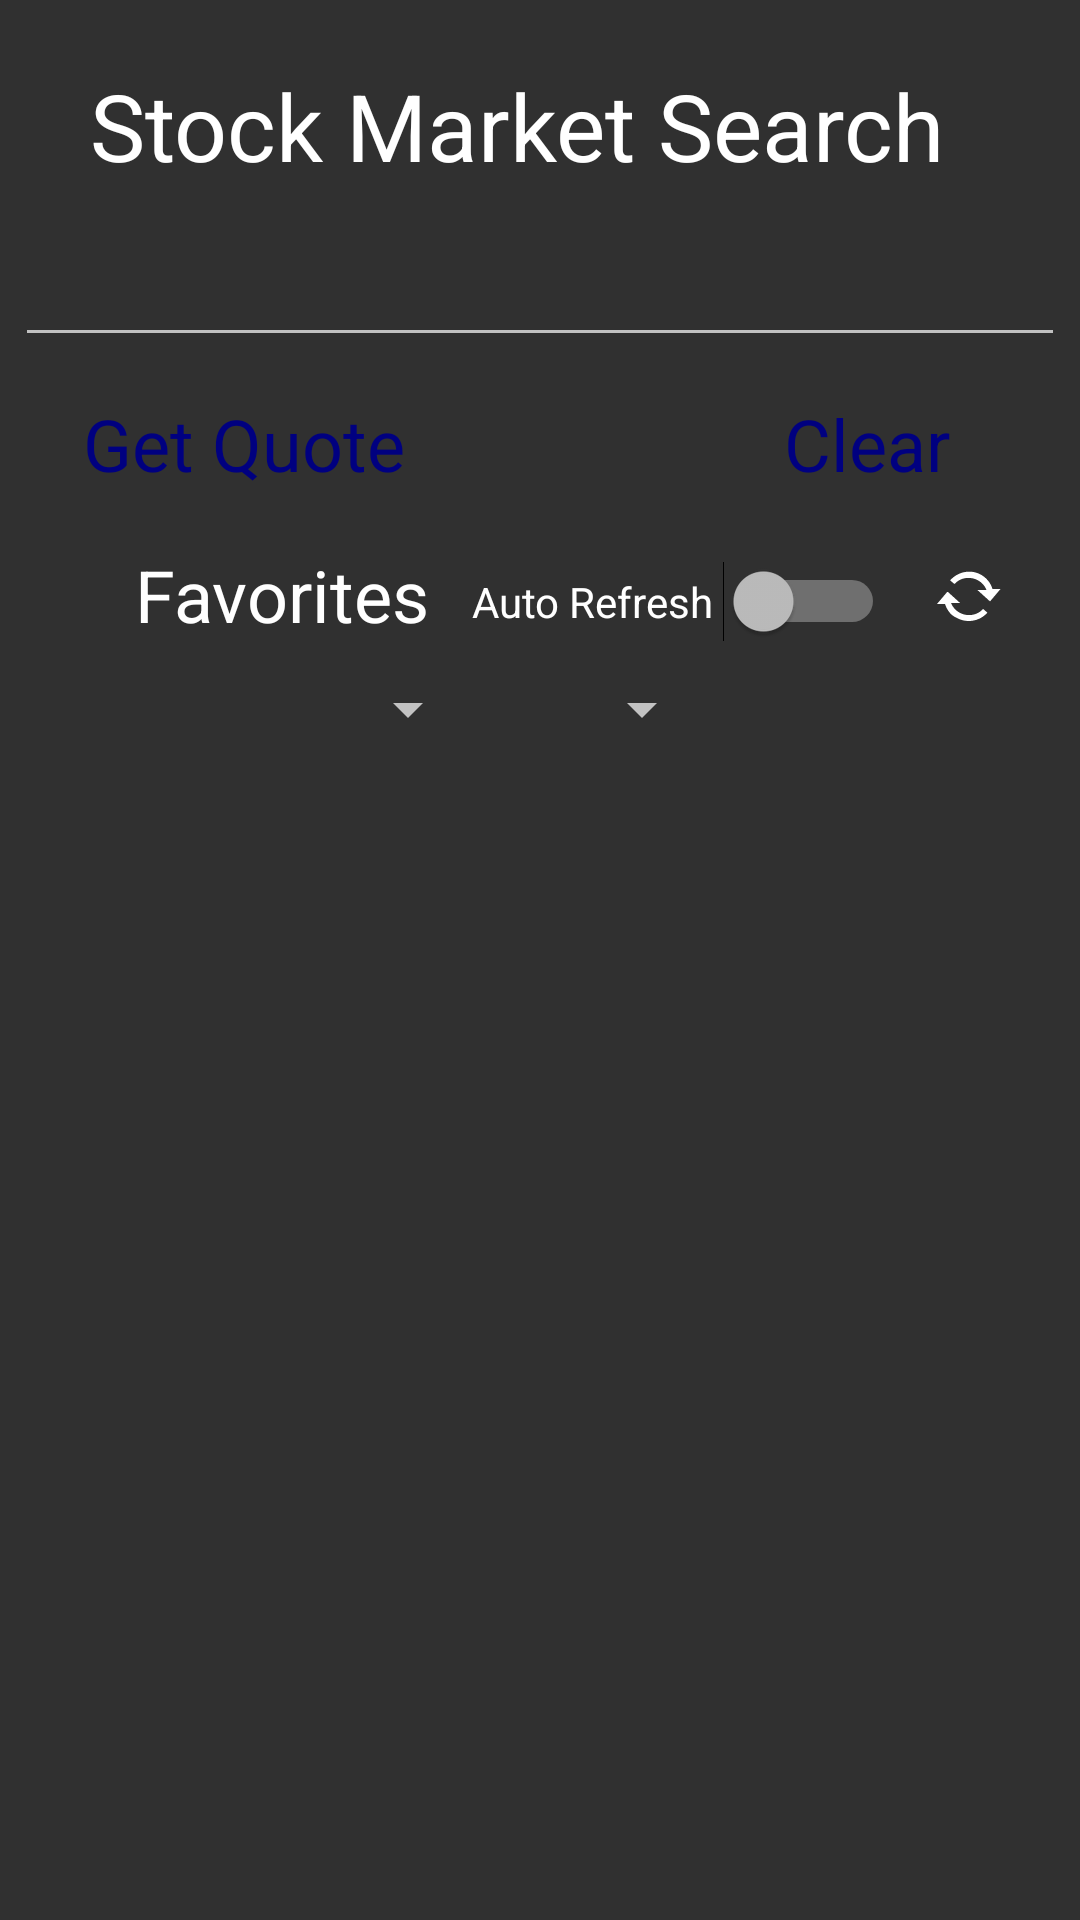

The Android layout XML behind this screen, and the referenced resources:
<!-- AndroidManifest.xml: activity theme Theme.AppCompat.NoActionBar -->
<!-- res/layout/activity_main.xml -->
<?xml version="1.0" encoding="utf-8"?>
<RelativeLayout xmlns:android="http://schemas.android.com/apk/res/android"
    xmlns:tools="http://schemas.android.com/tools"
    android:layout_width="match_parent"
    android:layout_height="match_parent"
    android:background="@drawable/restaurant"
    tools:context="com.example.joey_07.android_ph_571.MainActivity">

    <TextView
        android:id="@+id/stockLabel"
        android:layout_width="300dp"
        android:layout_height="wrap_content"
        android:layout_alignParentTop="true"
        android:layout_centerHorizontal="true"
        android:layout_marginTop="21dp"
        android:fontFamily="sans-serif"
        android:text="Stock Market Search"
        android:textAppearance="?android:attr/textAppearanceLarge"
        android:textColor="@android:color/white"
        android:textSize="31sp" />

    <AutoCompleteTextView
        android:id="@+id/autoCompleteTextView1"
        android:layout_width="350dp"
        android:layout_height="wrap_content"
        android:layout_below="@+id/stockLabel"
        android:layout_centerHorizontal="true"
        android:layout_marginTop="15dp"
        android:completionThreshold="1"
        android:cursorVisible="true"
        android:gravity="center"
        android:ems="10"
        android:text="" />


    <RelativeLayout
        android:id="@+id/quoteclear"
        android:layout_width="wrap_content"
        android:layout_height="wrap_content"
        android:layout_alignParentLeft="true"
        android:layout_alignParentStart="true"
        android:layout_below="@+id/autoCompleteTextView1"
        android:layout_marginLeft="20dp"
        android:layout_marginRight="20dp"
        android:padding="5dp">

        <Button
            android:layout_width="wrap_content"
            android:layout_height="wrap_content"
            android:layout_alignParentEnd="true"
            android:layout_alignParentRight="true"
            android:layout_alignParentTop="true"
            android:layout_marginRight="200dp"
            android:background="@android:color/transparent"
            android:fontFamily="sans-serif"
            android:text="Get Quote"
            android:textAllCaps="false"
            android:textColor="#000080"
            android:textSize="24sp"
            android:id="@+id/get_quote"
            android:onClick="submit_symbol"/>

        <Button
            android:id="@+id/clear"
            android:layout_width="wrap_content"
            android:layout_height="wrap_content"
            android:layout_marginLeft="220dp"
            android:background="@android:color/transparent"
            android:fontFamily="sans-serif"
            android:text="Clear"
            android:textAllCaps="false"
            android:textColor="#000080"
            android:textSize="24sp"
            android:onClick="clear_btn"/>
    </RelativeLayout>
    <RelativeLayout  android:id="@+id/fav_refresh"
        android:layout_width="wrap_content"
        android:layout_height="wrap_content"
        android:layout_alignParentLeft="true"
        android:layout_alignParentStart="true"
        android:layout_marginLeft="20dp"
        android:layout_marginRight="20dp"
        android:layout_below="@+id/quoteclear"
        android:padding="5dp">
        <TextView android:text="Favorites"
            android:id="@+id/fav"
            android:layout_width="wrap_content"
            android:layout_height="wrap_content"
            android:layout_centerVertical="true"
            android:layout_marginLeft="20dp"
            android:textColor="@android:color/white"
            android:textSize="24sp"
            />
        <Switch
            android:layout_width="wrap_content"
            android:layout_height="wrap_content"
            android:text="Auto Refresh "
            android:id="@+id/auto_refresh"
            android:layout_alignParentRight="true"
            android:layout_alignParentEnd="true"
            android:layout_marginRight="40dp"
            android:layout_marginLeft="20dp"
            android:checked="false"
            android:layout_marginTop="5dp"
            android:textColor="@android:color/white"
            android:textSize="14sp"
            >
        </Switch>
        <ImageView
            android:id="@+id/imageView1"
            android:onClick="getrefreshed"
            android:layout_width="wrap_content"
            android:layout_height="wrap_content"
            android:src="@android:drawable/stat_notify_sync_noanim"
            android:layout_alignParentRight="true"
            android:layout_marginTop="5dp"
            android:layout_alignParentEnd="true" />
    </RelativeLayout>
    <RelativeLayout
        android:layout_width="wrap_content"
        android:layout_height="wrap_content"
        android:layout_below="@+id/fav_refresh"
        android:id="@+id/sortorder">
    <LinearLayout
        android:layout_width="wrap_content"
        android:layout_height="wrap_content"
        android:orientation="horizontal">

        <Spinner
            android:id="@+id/spinner_sortby"
            android:layout_width="120dp"
            android:layout_height="wrap_content"
            android:layout_marginTop="5dp"
            android:layout_marginLeft="40dp"
            android:layout_marginBottom="5dp"

            />
        <Spinner
            android:id="@+id/spinner_order"
            android:layout_width="wrap_content"
            android:layout_height="wrap_content"
            android:layout_marginTop="5dp"
            android:layout_marginLeft="30dp"
            android:layout_marginBottom="5dp"

            >
        </Spinner>

    </LinearLayout>
    </RelativeLayout>

    <RelativeLayout
        android:id="@+id/json_d"
        android:layout_width="wrap_content"
        android:layout_height="wrap_content"
        android:layout_alignParentLeft="true"
        android:layout_alignParentStart="true"
        android:layout_below="@+id/sortorder"
        android:padding="5dp">
        <ScrollView xmlns:android="http://schemas.android.com/apk/res/android"
            android:layout_width="match_parent"
            android:layout_height="match_parent"
            android:fillViewport="true"
            >
        <ListView
            android:layout_width="match_parent"
            android:layout_height="match_parent"
            android:id="@+id/favourites"></ListView>
        </ScrollView>
    </RelativeLayout>
</RelativeLayout>
<!-- resources referenced by this layout -->
<resources>

</resources>
